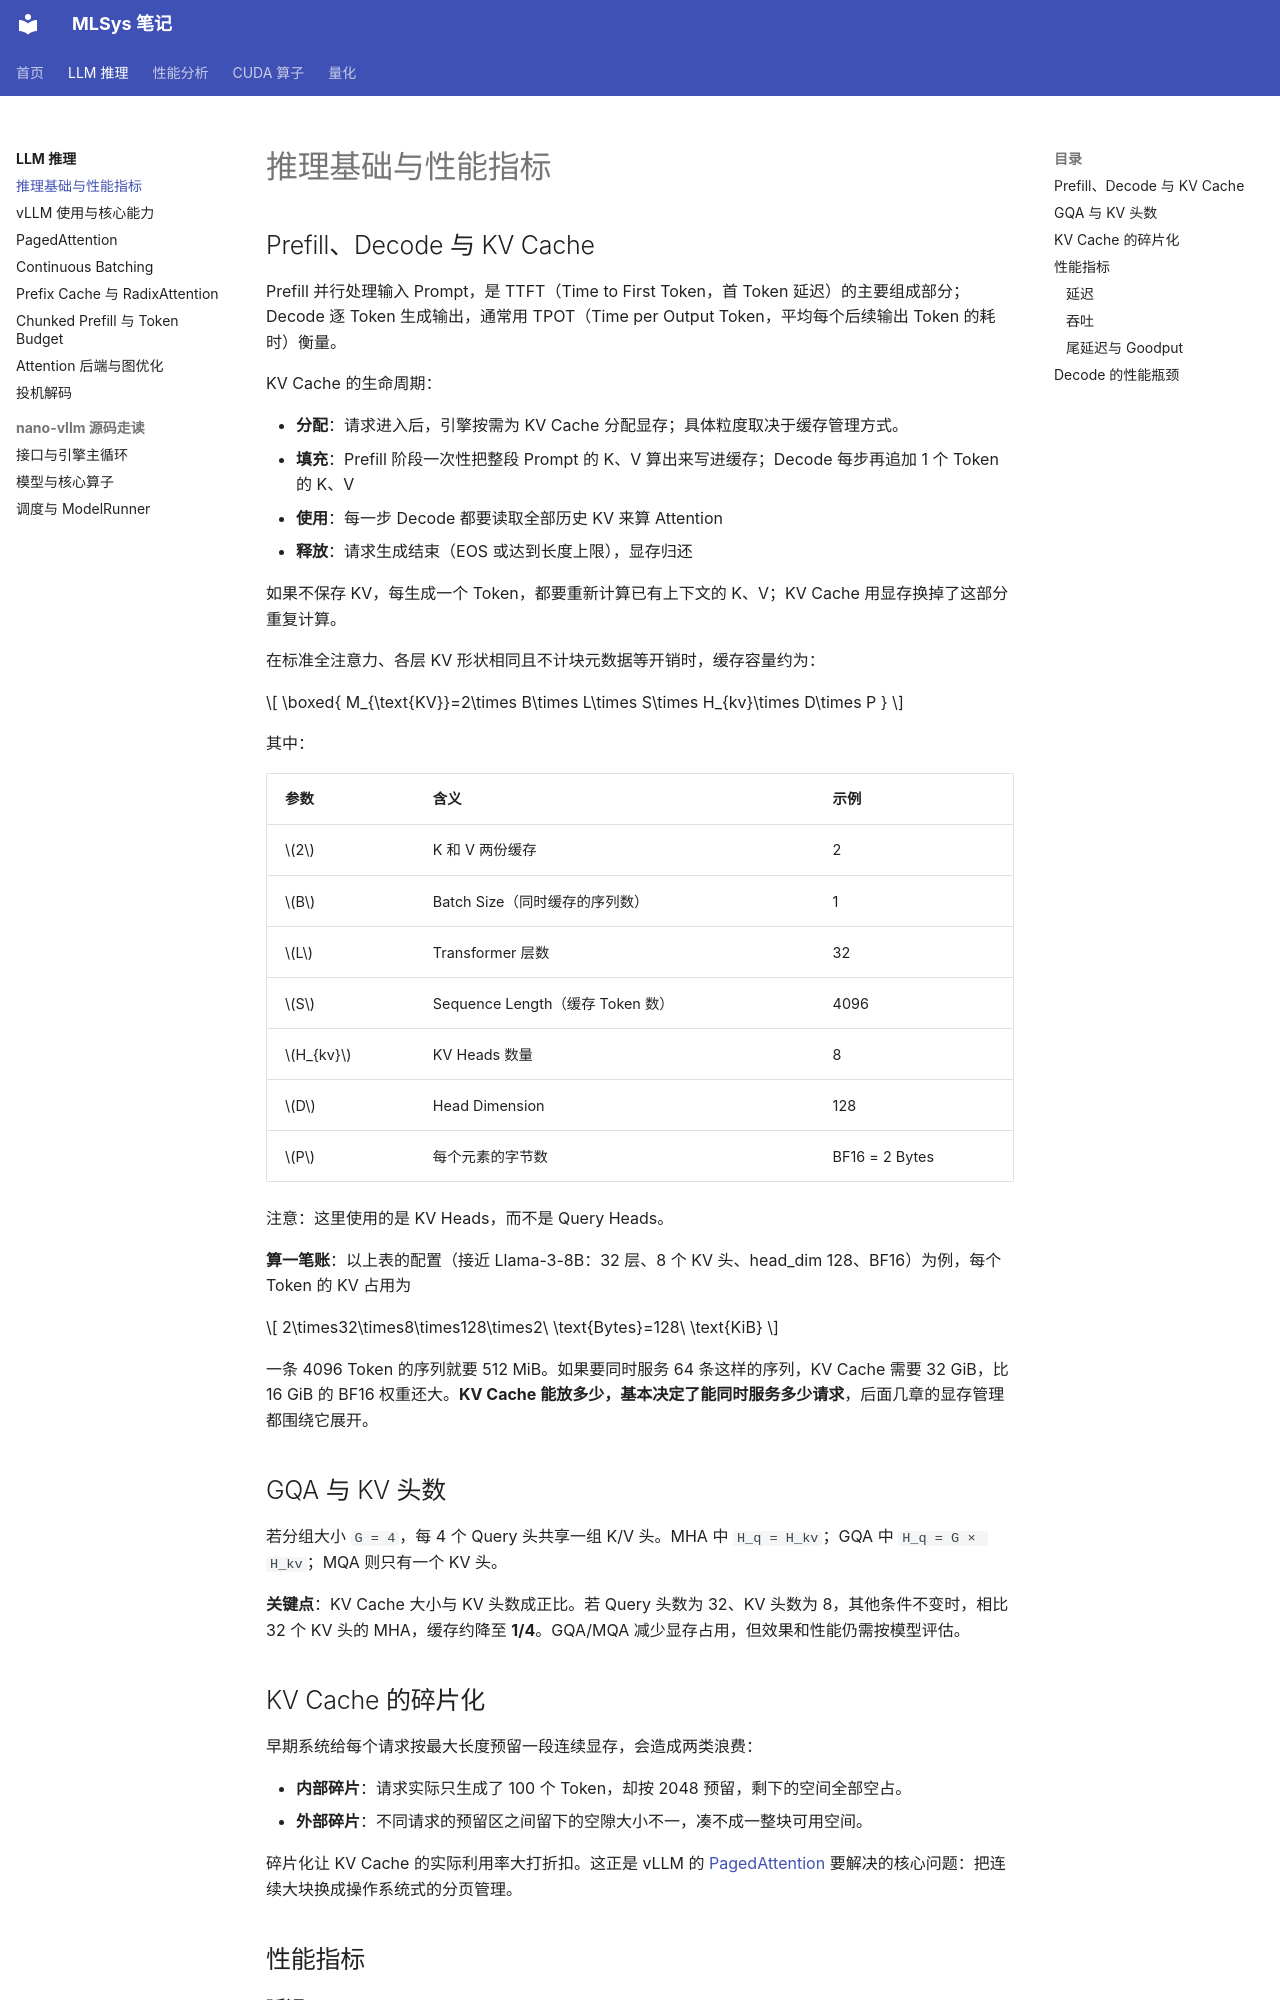

repository: hychen11/MLSYS · page: inference/01-basics/index.html · generator: mkdocs

# 推理基础与性能指标

## Prefill、Decode 与 KV Cache

Prefill 并行处理输入 Prompt，是 TTFT（Time to First Token，首 Token 延迟）的主要组成部分；Decode 逐 Token 生成输出，通常用 TPOT（Time per Output Token，平均每个后续输出 Token 的耗时）衡量。

KV Cache 的生命周期：

- **分配**：请求进入后，引擎按需为 KV Cache 分配显存；具体粒度取决于缓存管理方式。
- **填充**：Prefill 阶段一次性把整段 Prompt 的 K、V 算出来写进缓存；Decode 每步再追加 1 个 Token 的 K、V
- **使用**：每一步 Decode 都要读取全部历史 KV 来算 Attention
- **释放**：请求生成结束（EOS 或达到长度上限），显存归还

如果不保存 KV，每生成一个 Token，都要重新计算已有上下文的 K、V；KV Cache 用显存换掉了这部分重复计算。

在标准全注意力、各层 KV 形状相同且不计块元数据等开销时，缓存容量约为：

$$
\boxed{ M_{\text{KV}}=2\times B\times L\times S\times H_{kv}\times D\times P }
$$

其中：

| 参数       | 含义                             | 示例           |
| ---------- | -------------------------------- | -------------- |
| \(2\)      | K 和 V 两份缓存                  | 2              |
| \(B\)      | Batch Size（同时缓存的序列数）   | 1              |
| \(L\)      | Transformer 层数                 | 32             |
| \(S\)      | Sequence Length（缓存 Token 数） | 4096           |
| \(H_{kv}\) | KV Heads 数量                    | 8              |
| \(D\)      | Head Dimension                   | 128            |
| \(P\)      | 每个元素的字节数                 | BF16 = 2 Bytes |

注意：这里使用的是 KV Heads，而不是 Query Heads。

**算一笔账**：以上表的配置（接近 Llama-3-8B：32 层、8 个 KV 头、head_dim 128、BF16）为例，每个 Token 的 KV 占用为

$$
2\times32\times8\times128\times2\ \text{Bytes}=128\ \text{KiB}
$$

一条 4096 Token 的序列就要 512 MiB。如果要同时服务 64 条这样的序列，KV Cache 需要 32 GiB，比 16 GiB 的 BF16 权重还大。**KV Cache 能放多少，基本决定了能同时服务多少请求**，后面几章的显存管理都围绕它展开。

## GQA 与 KV 头数

若分组大小 `G = 4`，每 4 个 Query 头共享一组 K/V 头。MHA 中 `H_q = H_kv`；GQA 中 `H_q = G × H_kv`；MQA 则只有一个 KV 头。

**关键点**：KV Cache 大小与 KV 头数成正比。若 Query 头数为 32、KV 头数为 8，其他条件不变时，相比 32 个 KV 头的 MHA，缓存约降至 **1/4**。GQA/MQA 减少显存占用，但效果和性能仍需按模型评估。

## KV Cache 的碎片化

早期系统给每个请求按最大长度预留一段连续显存，会造成两类浪费：

- **内部碎片**：请求实际只生成了 100 个 Token，却按 2048 预留，剩下的空间全部空占。
- **外部碎片**：不同请求的预留区之间留下的空隙大小不一，凑不成一整块可用空间。

碎片化让 KV Cache 的实际利用率大打折扣。这正是 vLLM 的 [PagedAttention](03-paged-attention.md) 要解决的核心问题：把连续大块换成操作系统式的分页管理。

## 性能指标
